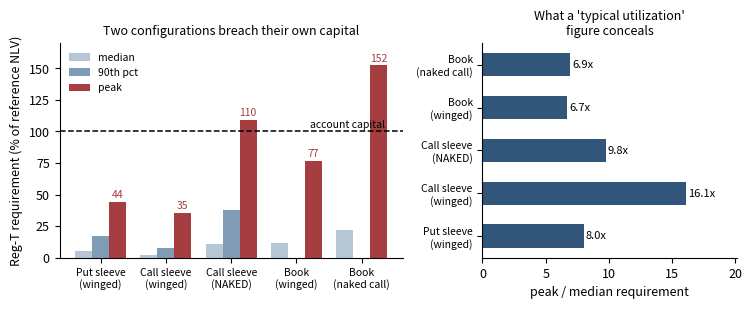

The script that saved this image:
"""P5 exhibit — audited margin distribution by configuration, normalized to % of reference NLV."""
import matplotlib; matplotlib.use("Agg")
import matplotlib.pyplot as plt, numpy as np
plt.rcParams.update({"font.size": 9, "figure.dpi": 150})

cfg = ["Put sleeve\n(winged)", "Call sleeve\n(winged)", "Call sleeve\n(NAKED)",
       "Book\n(winged)", "Book\n(naked call)"]
med = [5.5, 2.2, 11.2, 11.5, 22.0]
p90 = [17.5, 7.8, 38.0, np.nan, np.nan]
peak = [44.1, 35.4, 109.5, 76.9, 152.5]

fig, (a1, a2) = plt.subplots(1, 2, figsize=(7.6, 3.2),
                             gridspec_kw={"width_ratios": [1.35, 1]})
x = np.arange(len(cfg)); w = 0.26
a1.bar(x - w, med, w, label="median", color="#b7c6d4")
a1.bar(x, p90, w, label="90th pct", color="#7f9bb5")
a1.bar(x + w, peak, w, label="peak", color="#a63d40")
a1.axhline(100, color="black", lw=1.1, ls="--")
a1.text(4.35, 103, "account capital", fontsize=7.5, ha="right")
for i, v in enumerate(peak):
    a1.text(x[i] + w, v + 3, f"{v:.0f}", ha="center", fontsize=7.5, color="#a63d40")
a1.set_ylabel("Reg-T requirement (% of reference NLV)")
a1.set_xticks(x); a1.set_xticklabels(cfg, fontsize=7.5)
a1.set_ylim(0, 170); a1.legend(frameon=False, fontsize=7.5, loc="upper left")
a1.spines[["top", "right"]].set_visible(False)
a1.set_title("Two configurations breach their own capital", fontsize=9)

mult = [p / m for p, m in zip(peak, med)]
a2.barh(range(len(cfg)), mult, 0.55, color="#31567a")
for i, v in enumerate(mult):
    a2.text(v + 0.15, i, f"{v:.1f}x", va="center", fontsize=8)
a2.set_yticks(range(len(cfg))); a2.set_yticklabels(cfg, fontsize=7.5)
a2.set_xlabel("peak / median requirement")
a2.set_xlim(0, max(mult) * 1.25)
a2.spines[["top", "right"]].set_visible(False)
a2.set_title("What a 'typical utilization'\nfigure conceals", fontsize=9)
fig.tight_layout(); fig.savefig("fig_p5_margin.pdf")
print("peak/median multipliers:", [f"{m:.1f}" for m in mult])
